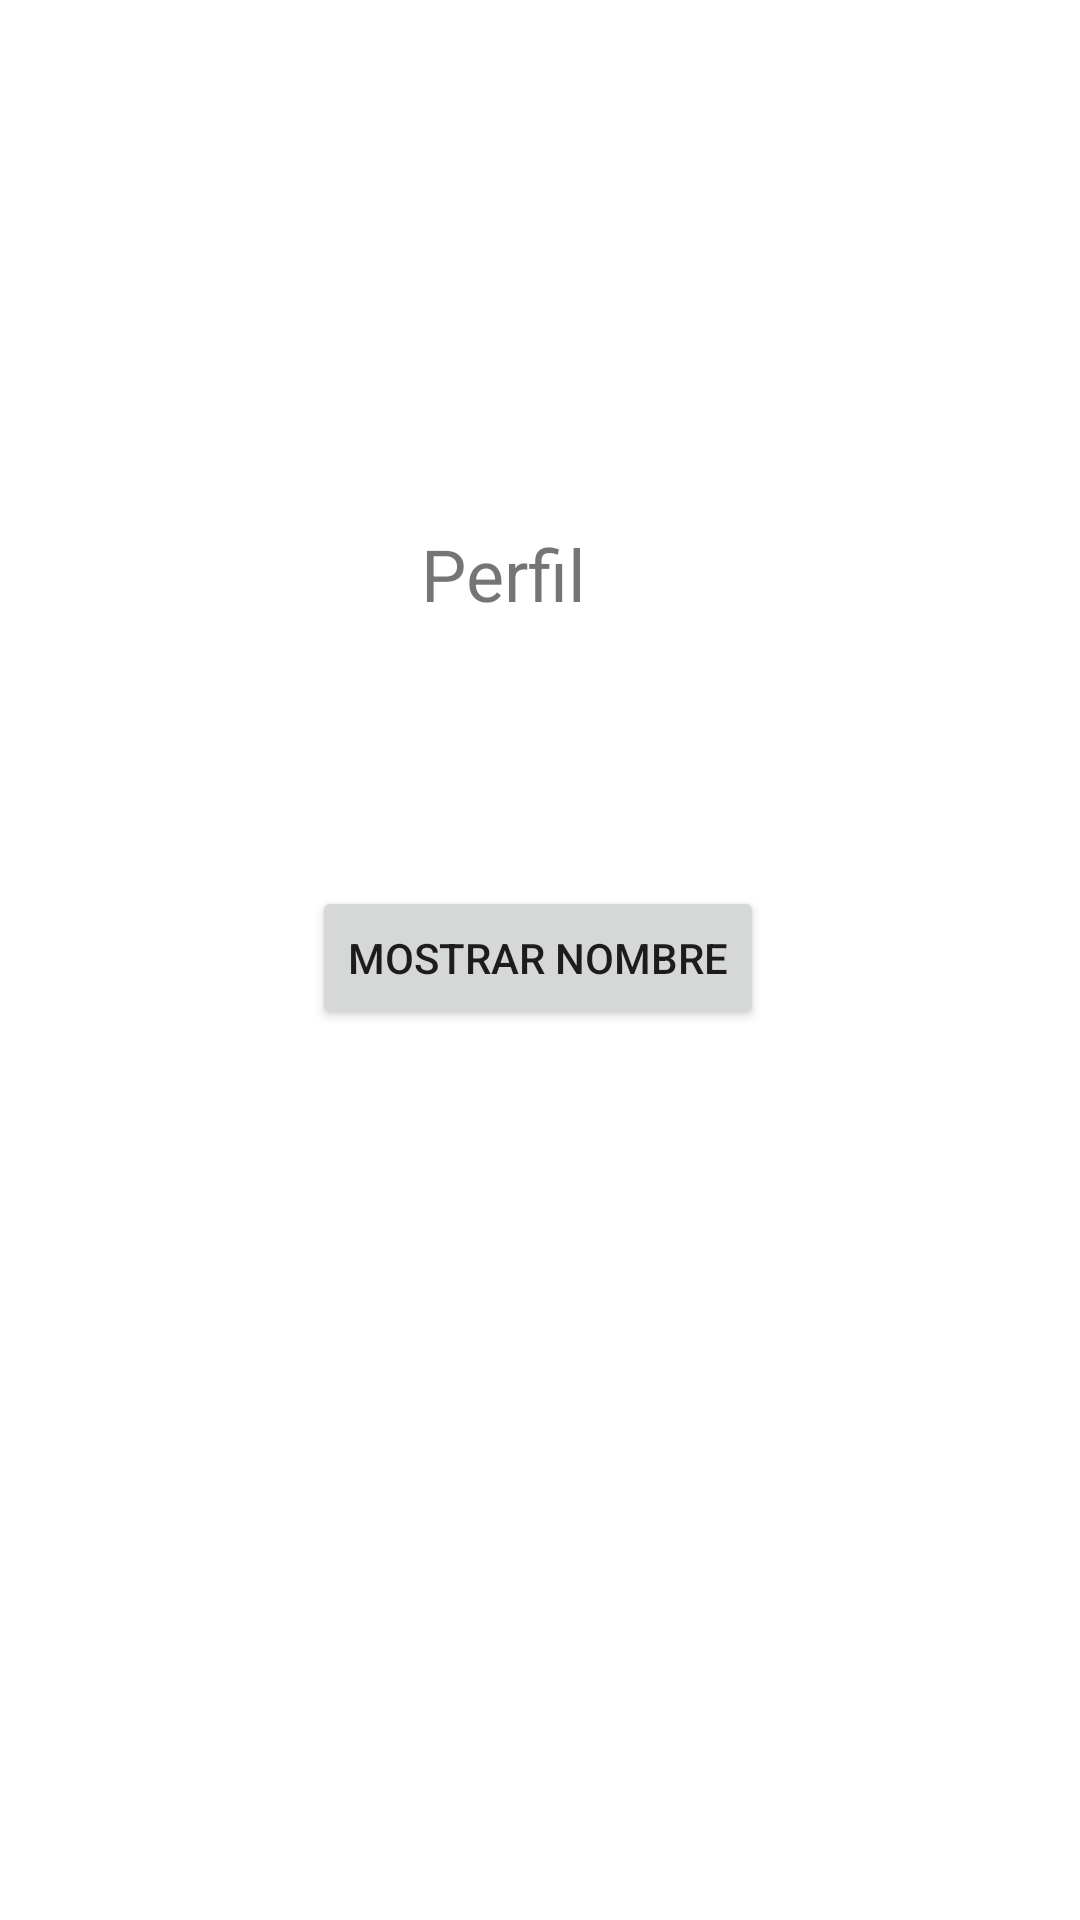

Android layout source for this screen:
<!-- AndroidManifest.xml: application theme Theme.Emulador20230223Bryan -->
<!-- res/layout/fragment_perfil_.xml -->
<?xml version="1.0" encoding="utf-8"?>
<androidx.constraintlayout.widget.ConstraintLayout xmlns:android="http://schemas.android.com/apk/res/android"
    xmlns:app="http://schemas.android.com/apk/res-auto"
    xmlns:tools="http://schemas.android.com/tools"
    android:id="@+id/frameLayout3"
    android:layout_width="match_parent"
    android:layout_height="match_parent"
    tools:context=".Perfil_Fragment" >

    <TextView
        android:id="@+id/textView"
        android:layout_width="wrap_content"
        android:layout_height="wrap_content"
        android:text="Perfil"
        android:textSize="24sp"
        app:layout_constraintBottom_toBottomOf="parent"
        app:layout_constraintEnd_toEndOf="parent"
        app:layout_constraintHorizontal_bias="0.46"
        app:layout_constraintStart_toStartOf="parent"
        app:layout_constraintTop_toTopOf="parent"
        app:layout_constraintVertical_bias="0.288" />

    <Button
        android:id="@+id/btnNombre"
        android:layout_width="wrap_content"
        android:layout_height="wrap_content"
        android:text="Mostrar Nombre"
        app:layout_constraintBottom_toBottomOf="parent"
        app:layout_constraintEnd_toEndOf="parent"
        app:layout_constraintHorizontal_bias="0.497"
        app:layout_constraintStart_toStartOf="parent"
        app:layout_constraintTop_toTopOf="parent"
        app:layout_constraintVertical_bias="0.499" />
</androidx.constraintlayout.widget.ConstraintLayout>
<!-- resources referenced by this layout -->
<resources>
  <style name="Theme.Emulador20230223Bryan" parent="Theme.MaterialComponents.DayNight.DarkActionBar">
          
          <item name="colorPrimary">@color/purple_500</item>
          <item name="colorPrimaryVariant">@color/purple_700</item>
          <item name="colorOnPrimary">@color/white</item>
          
          <item name="colorSecondary">@color/teal_200</item>
          <item name="colorSecondaryVariant">@color/teal_700</item>
          <item name="colorOnSecondary">@color/black</item>
          
          <item name="android:statusBarColor">?attr/colorPrimaryVariant</item>
          
      </style>
  <!-- not gathered from this repository: default colours our renderer supplied (Android Studio template values) -->
  <color name="purple_500">#FF6200EE</color>
  <color name="purple_700">#FF3700B3</color>
  <color name="teal_200">#FF03DAC5</color>
  <color name="teal_700">#FF018786</color>
  <color name="black">#FF000000</color>
  <color name="white">#FFFFFFFF</color>
</resources>
